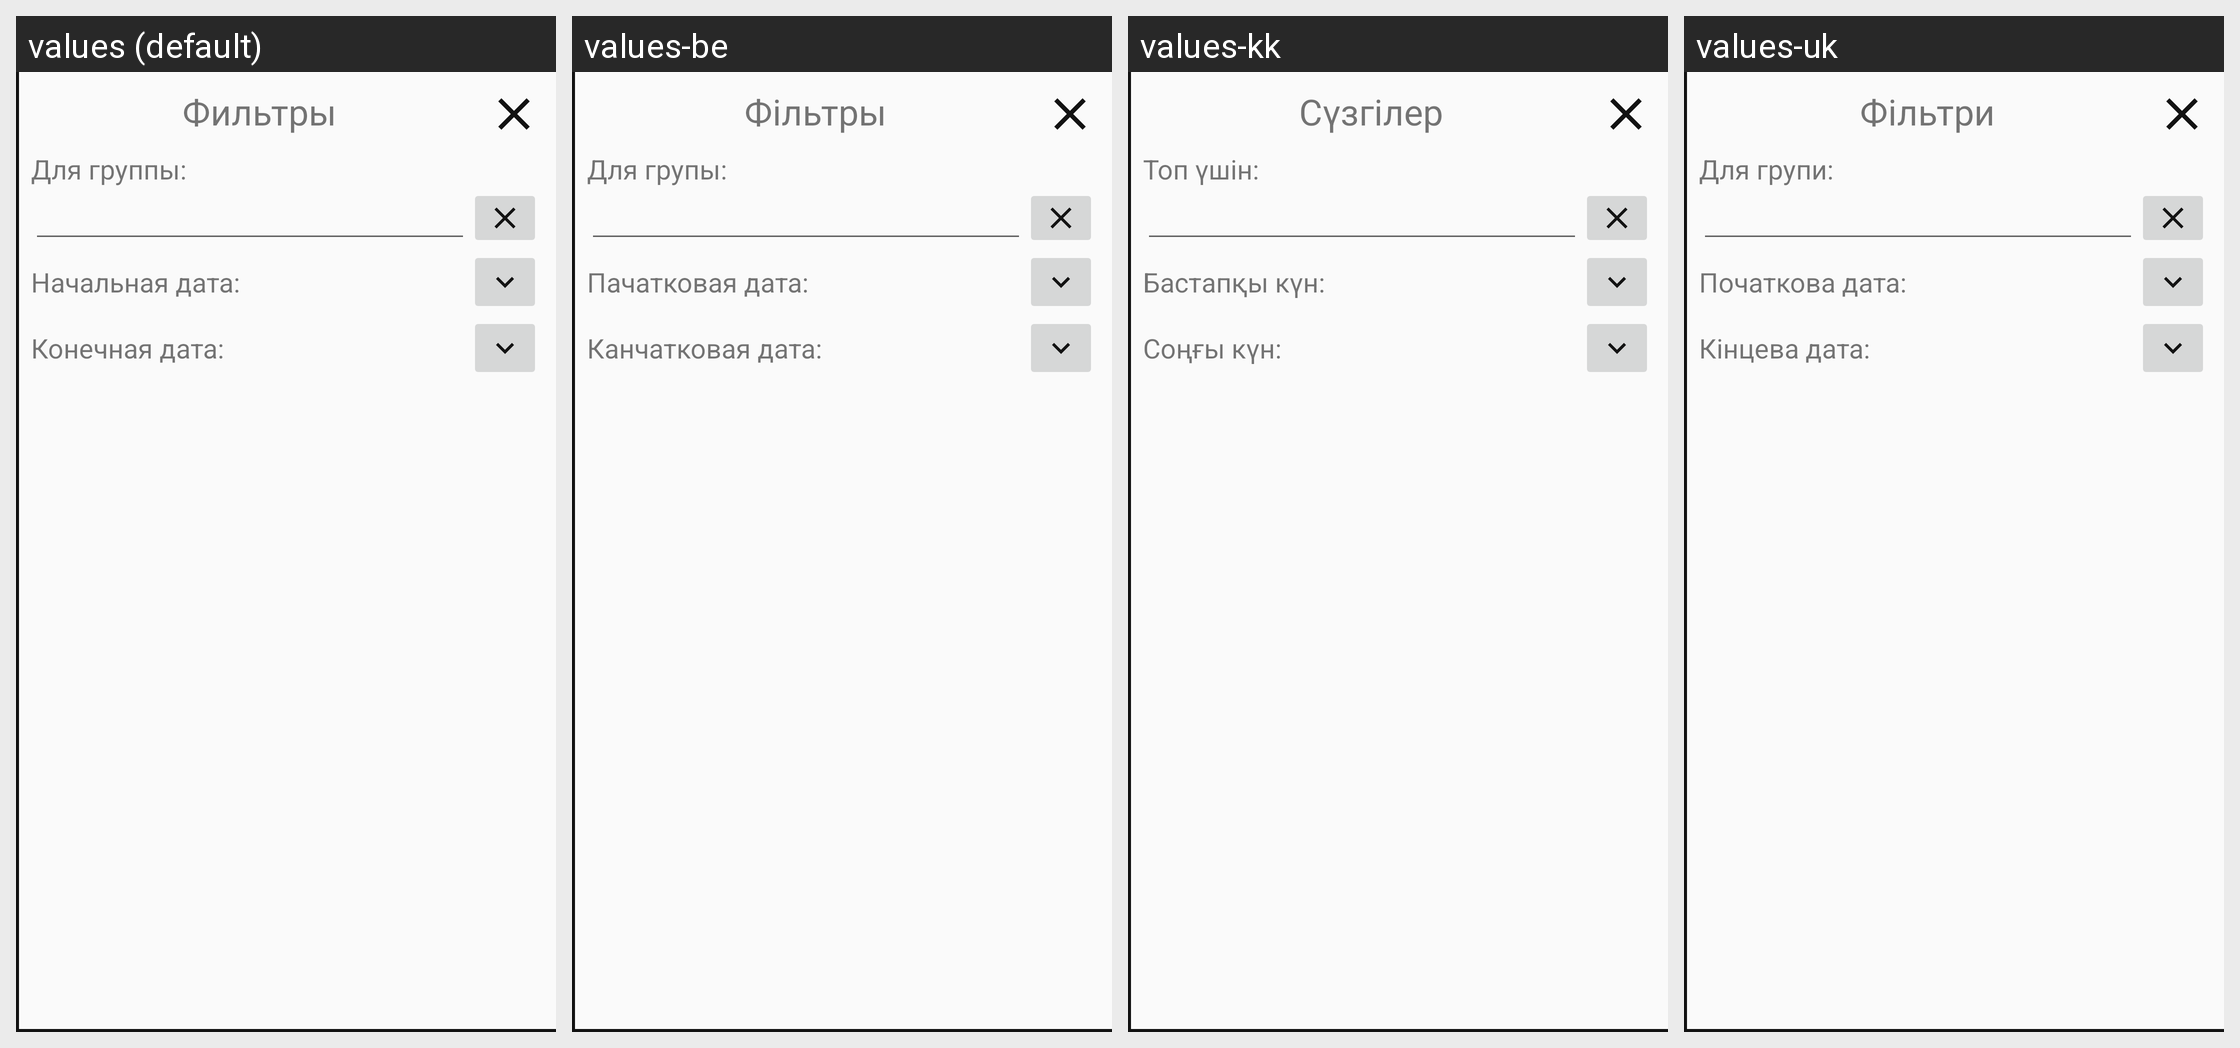

Strings drawn on this Android screen and how each of the app's shown locales translates them:
Android screen res/layout/fragment_filter.xml rendered under 4 locales, left to right: values (default), values-be, values-kk, values-uk. Device: Nexus 5 (rendered at 1080×1920; each locale shown at half size, 540×960, under a caption strip naming it); theme AppTheme.
Other locales in the repository, not shown: values-en.
Strings drawn on this screen, with the default value and each locale's value (text and hints the layout hard-codes, and strings that could not be matched under every locale, appear in the picture but are not listed):

filters
  values: Фильтры
  values-be: Фільтры
  values-kk: Сүзгілер
  values-uk: Фільтри

for_group
  values: Для группы:
  values-be: Для групы:
  values-kk: Топ үшін:
  values-uk: Для групи:

start_date
  values: Начальная дата:
  values-be: Пачатковая дата:
  values-kk: Бастапқы күн:
  values-uk: Початкова дата:

end_date
  values: Конечная дата:
  values-be: Канчатковая дата:
  values-kk: Соңғы күн:
  values-uk: Кінцева дата:
